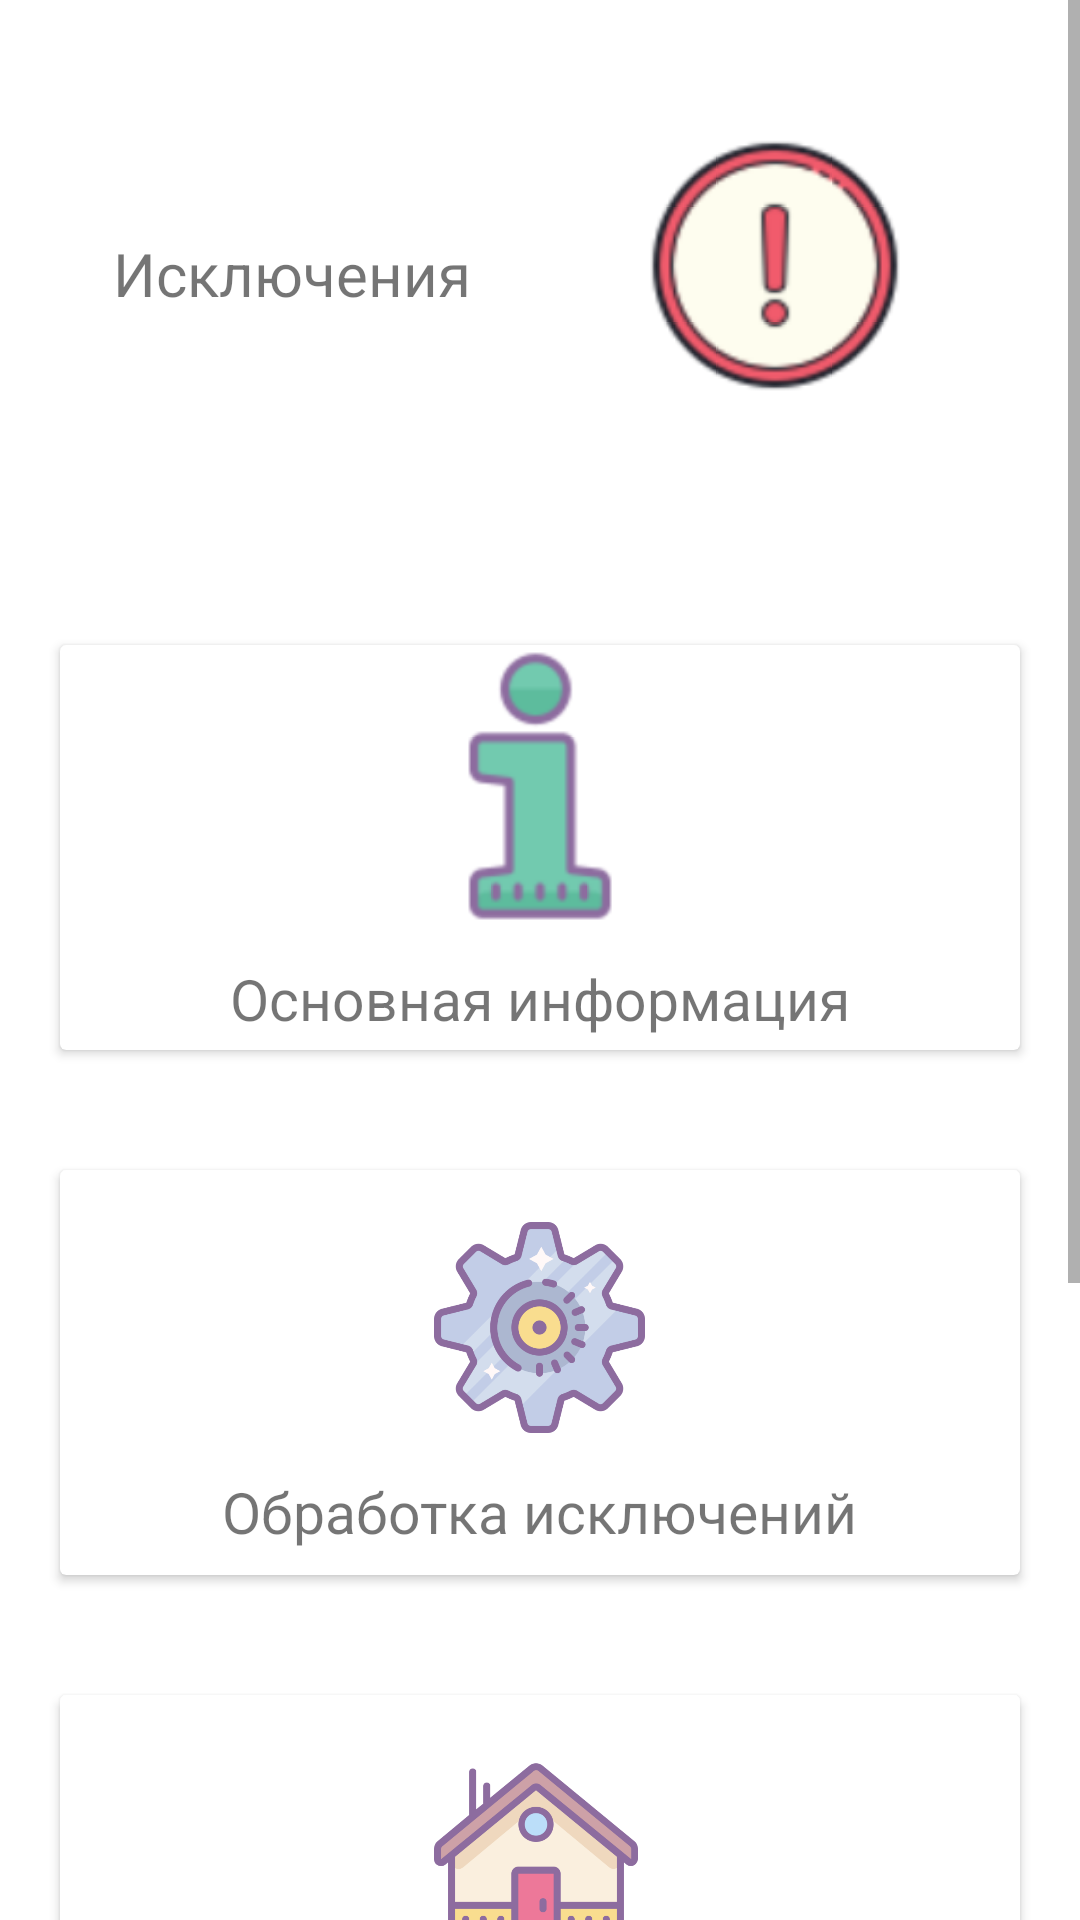

Layout XML and referenced resources for this Android screen:
<!-- AndroidManifest.xml: application theme Theme.Test -->
<!-- res/layout/exceptions_fragment_exceptions.xml -->
<?xml version="1.0" encoding="utf-8"?>
<ScrollView xmlns:android="http://schemas.android.com/apk/res/android"
    xmlns:app="http://schemas.android.com/apk/res-auto"
    xmlns:tools="http://schemas.android.com/tools"
    android:id="@+id/scrollView"
    android:layout_width="match_parent"
    android:layout_height="match_parent"
    app:layout_scrollFlags="scroll"
    tools:context=".exceptions.Exceptions">

    <androidx.constraintlayout.widget.ConstraintLayout
        android:layout_width="match_parent"
        android:layout_height="wrap_content">

        <LinearLayout
            android:id="@+id/linearLayout4"
            android:layout_width="0dp"
            android:layout_height="175dp"
            android:layout_marginBottom="8dp"
            android:orientation="horizontal"
            android:padding="10dp"
            app:layout_constraintBottom_toTopOf="@+id/imageButton"
            app:layout_constraintEnd_toEndOf="parent"
            app:layout_constraintStart_toStartOf="parent"
            app:layout_constraintTop_toBottomOf="@+id/linearLayout2">

            <androidx.cardview.widget.CardView
                android:id="@+id/myCard_Practice"
                android:layout_width="0dp"
                android:layout_height="match_parent"
                android:layout_margin="10dp"
                android:layout_weight="1">

                <RelativeLayout
                    android:layout_width="match_parent"
                    android:layout_height="match_parent">

                    <TextView
                        android:id="@+id/textViewTest"
                        android:layout_width="241dp"
                        android:layout_height="75dp"
                        android:layout_below="@+id/imageViewPractice"
                        android:layout_alignParentStart="true"
                        android:layout_alignParentEnd="true"
                        android:layout_alignParentBottom="true"
                        android:layout_marginStart="81dp"
                        android:layout_marginTop="14dp"
                        android:layout_marginEnd="50dp"
                        android:layout_marginBottom="3dp"
                        android:text="Практические задания"
                        android:textSize="19sp"
                        app:fontFamily="@font/third" />

                    <ImageView
                        android:id="@+id/imageViewPractice"
                        android:layout_width="75dp"
                        android:layout_height="75dp"
                        android:layout_centerHorizontal="true"
                        android:layout_marginTop="15dp"
                        app:srcCompat="@drawable/icons8__100" />

                </RelativeLayout>
            </androidx.cardview.widget.CardView>

        </LinearLayout>
    <LinearLayout
        android:id="@+id/linearLayout1"
        android:layout_width="0dp"
        android:layout_height="175dp"
        android:orientation="horizontal"
        android:padding="10dp"
        app:layout_constraintBottom_toTopOf="@+id/linearLayout"
        app:layout_constraintEnd_toEndOf="parent"
        app:layout_constraintHorizontal_bias="0.0"
        app:layout_constraintStart_toStartOf="parent"
        app:layout_constraintTop_toBottomOf="@+id/imageView13">

        <androidx.cardview.widget.CardView
            android:id="@+id/myCard_Info"
            android:layout_width="0dp"
            android:layout_height="match_parent"
            android:layout_margin="10dp"
            android:layout_weight="1">

            <RelativeLayout
                android:layout_width="match_parent"
                android:layout_height="match_parent">

                <ImageView
                    android:id="@+id/imageViewInfo"
                    android:layout_width="match_parent"
                    android:layout_height="94dp"
                    android:gravity="center_horizontal"
                    app:srcCompat="@drawable/icons8_information_100" />

                <TextView
                    android:id="@+id/textViewInfo"
                    android:layout_width="wrap_content"
                    android:layout_height="wrap_content"
                    android:layout_below="@+id/imageViewInfo"
                    android:layout_centerInParent="true"
                    android:layout_marginTop="11dp"
                    android:text="Основная информация"
                    android:textSize="19sp"
                    app:fontFamily="@font/third" />
            </RelativeLayout>

        </androidx.cardview.widget.CardView>
    </LinearLayout>

    <LinearLayout
        android:id="@+id/linearLayout"
        android:layout_width="0dp"
        android:layout_height="175dp"
        android:orientation="horizontal"
        android:padding="10dp"
        app:layout_constraintBottom_toTopOf="@+id/linearLayout2"
        app:layout_constraintEnd_toEndOf="parent"
        app:layout_constraintHorizontal_bias="0.0"
        app:layout_constraintStart_toStartOf="parent"
        app:layout_constraintTop_toBottomOf="@+id/linearLayout1">

        <androidx.cardview.widget.CardView
            android:id="@+id/myCard_Processing"
            android:layout_width="0dp"
            android:layout_height="match_parent"
            android:layout_margin="10dp"
            android:layout_weight="1">

            <RelativeLayout
                android:layout_width="match_parent"
                android:layout_height="match_parent">

                <TextView
                    android:id="@+id/textViewProcessing"
                    android:layout_width="wrap_content"
                    android:layout_height="wrap_content"
                    android:layout_below="@+id/imageViewProcessing"
                    android:layout_centerHorizontal="true"
                    android:layout_marginTop="11dp"
                    android:text="Обработка исключений"
                    android:textSize="19sp"
                    app:fontFamily="@font/third" />

                <ImageView
                    android:id="@+id/imageViewProcessing"
                    android:layout_width="75dp"
                    android:layout_height="75dp"
                    android:layout_centerHorizontal="true"
                    android:layout_marginTop="15dp"
                    app:srcCompat="@drawable/icons8_settings_512" />
            </RelativeLayout>
        </androidx.cardview.widget.CardView>
    </LinearLayout>

        <LinearLayout
            android:id="@+id/linearLayout2"
            android:layout_width="0dp"
            android:layout_height="175dp"
            android:orientation="horizontal"
            android:padding="10dp"
            app:layout_constraintBottom_toTopOf="@+id/linearLayout4"
            app:layout_constraintEnd_toEndOf="parent"
            app:layout_constraintHorizontal_bias="0.0"
            app:layout_constraintStart_toStartOf="parent"
            app:layout_constraintTop_toBottomOf="@+id/linearLayout">

            <androidx.cardview.widget.CardView
                android:id="@+id/myCard_ExceptionIn"
                android:layout_width="0dp"
                android:layout_height="match_parent"
                android:layout_margin="10dp"
                android:layout_weight="1">

                <RelativeLayout
                    android:layout_width="match_parent"
                    android:layout_height="match_parent">

                    <TextView
                        android:id="@+id/textViewExceptionIn"
                        android:layout_width="wrap_content"
                        android:layout_height="wrap_content"
                        android:layout_below="@+id/imageViewExceptionIn"
                        android:layout_centerHorizontal="true"
                        android:layout_marginTop="11dp"
                        android:text="Встроенные исключения"
                        android:textSize="19sp"
                        app:fontFamily="@font/third" />

                    <ImageView
                        android:id="@+id/imageViewExceptionIn"
                        android:layout_width="75dp"
                        android:layout_height="75dp"
                        android:layout_centerHorizontal="true"
                        android:layout_marginTop="15dp"
                        app:srcCompat="@drawable/icons8_home_512" />
                </RelativeLayout>
            </androidx.cardview.widget.CardView>
        </LinearLayout>

    <ImageView
        android:id="@+id/imageView13"
        android:layout_width="114dp"
        android:layout_height="113dp"
        android:layout_marginStart="23dp"
        android:layout_marginTop="32dp"
        android:layout_marginEnd="31dp"
        android:layout_marginBottom="50dp"
        app:layout_constraintBottom_toTopOf="@+id/linearLayout1"
        app:layout_constraintEnd_toEndOf="parent"
        app:layout_constraintStart_toEndOf="@+id/textView12"
        app:layout_constraintTop_toTopOf="parent"
        app:srcCompat="@drawable/icons8_box_important_100" />

    <TextView
        android:id="@+id/textView12"
        android:layout_width="wrap_content"
        android:layout_height="wrap_content"
        android:layout_marginStart="24dp"
        android:layout_marginEnd="8dp"
        android:layout_marginBottom="188dp"
        android:text="Исключения"
        android:textSize="20sp"
        app:fontFamily="@font/baloo_cyrillic"
        app:layout_constraintBottom_toTopOf="@+id/linearLayout"
        app:layout_constraintEnd_toStartOf="@+id/imageView13"
        app:layout_constraintHorizontal_bias="0.0"
        app:layout_constraintStart_toStartOf="parent"
        app:layout_constraintTop_toTopOf="parent" />

        <ImageButton
            android:id="@+id/imageButton"
            android:layout_width="47dp"
            android:layout_height="47dp"
            android:layout_marginStart="343dp"
            android:layout_marginTop="8dp"
            android:layout_marginEnd="8dp"
            android:background="@null"
            android:scaleType="fitXY"
            app:layout_constraintBottom_toBottomOf="parent"
            app:layout_constraintEnd_toEndOf="parent"
            app:layout_constraintHorizontal_bias="0.0"
            app:layout_constraintStart_toStartOf="parent"
            app:layout_constraintTop_toBottomOf="@+id/linearLayout4"
            app:srcCompat="@drawable/icons8_undo_64" />

</androidx.constraintlayout.widget.ConstraintLayout>
</ScrollView>
<!-- resources referenced by this layout -->
<resources>
  <style name="Theme.Test" parent="Theme.MaterialComponents.DayNight.DarkActionBar">
          
          <item name="colorPrimary">@color/purple_500</item>
          <item name="colorPrimaryVariant">@color/purple_700</item>
          <item name="colorOnPrimary">@color/black</item>
          
          <item name="colorSecondary">@color/teal_200</item>
          <item name="colorSecondaryVariant">@color/teal_700</item>
          <item name="colorOnSecondary">@color/black</item>
          
          <item name="android:statusBarColor" tools:targetApi="l">?attr/colorPrimaryVariant</item>
          
      </style>
  <!-- not gathered from this repository: default colours our renderer supplied (Android Studio template values) -->
  <color name="purple_500">#FF6200EE</color>
  <color name="purple_700">#FF3700B3</color>
  <color name="teal_200">#FF03DAC5</color>
  <color name="teal_700">#FF018786</color>
  <color name="black">#FF000000</color>
</resources>
